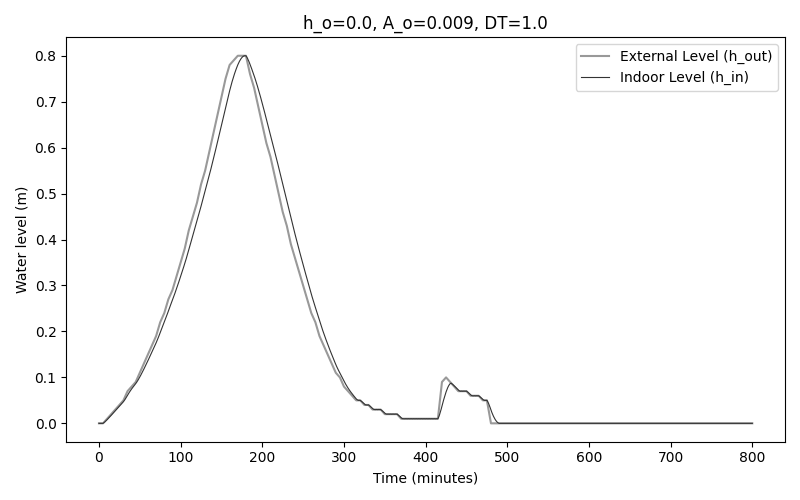

Values plotted in this chart, from the file beside it:
time, external_level, interior_level
0.0, 0.0, 0.0
1.0, 0.0, 0.0
2.0, 0.0, 0.0
3.0, 0.0, 0.0
4.0, 0.0, 0.0
5.0, 0.0, 0.0
6.0, 0.002, 0.001284
7.0, 0.004, 0.00278
8.0, 0.006, 0.004408
9.0, 0.008, 0.006129
10.0, 0.01, 0.007914
11.0, 0.012, 0.009749
12.0, 0.014, 0.01162
13.0, 0.016, 0.01352
14.0, 0.018, 0.01544
15.0, 0.02, 0.01738
16.0, 0.022, 0.01933
17.0, 0.024, 0.02129
18.0, 0.026, 0.02326
19.0, 0.028, 0.02524
20.0, 0.03, 0.02722
21.0, 0.032, 0.0292
22.0, 0.034, 0.03119
23.0, 0.036, 0.03318
24.0, 0.038, 0.03517
25.0, 0.04, 0.03717
26.0, 0.042, 0.03916
27.0, 0.044, 0.04116
28.0, 0.046, 0.04316
29.0, 0.048, 0.04515
30.0, 0.05, 0.04715
31.0, 0.054, 0.04953
32.0, 0.058, 0.05217
33.0, 0.062, 0.05502
34.0, 0.066, 0.05802
35.0, 0.07, 0.06116
36.0, 0.072, 0.06415
37.0, 0.074, 0.067
38.0, 0.076, 0.06972
39.0, 0.078, 0.07233
40.0, 0.08, 0.07485
41.0, 0.082, 0.07728
42.0, 0.084, 0.07963
43.0, 0.086, 0.08192
44.0, 0.088, 0.08416
45.0, 0.09, 0.08635
46.0, 0.094, 0.08886
47.0, 0.098, 0.09161
48.0, 0.102, 0.09453
49.0, 0.106, 0.09761
50.0, 0.11, 0.1008
51.0, 0.114, 0.1041
52.0, 0.118, 0.1075
53.0, 0.122, 0.1109
54.0, 0.126, 0.1145
55.0, 0.13, 0.118
56.0, 0.134, 0.1217
57.0, 0.138, 0.1253
58.0, 0.142, 0.129
59.0, 0.146, 0.1328
... 741 more rows
